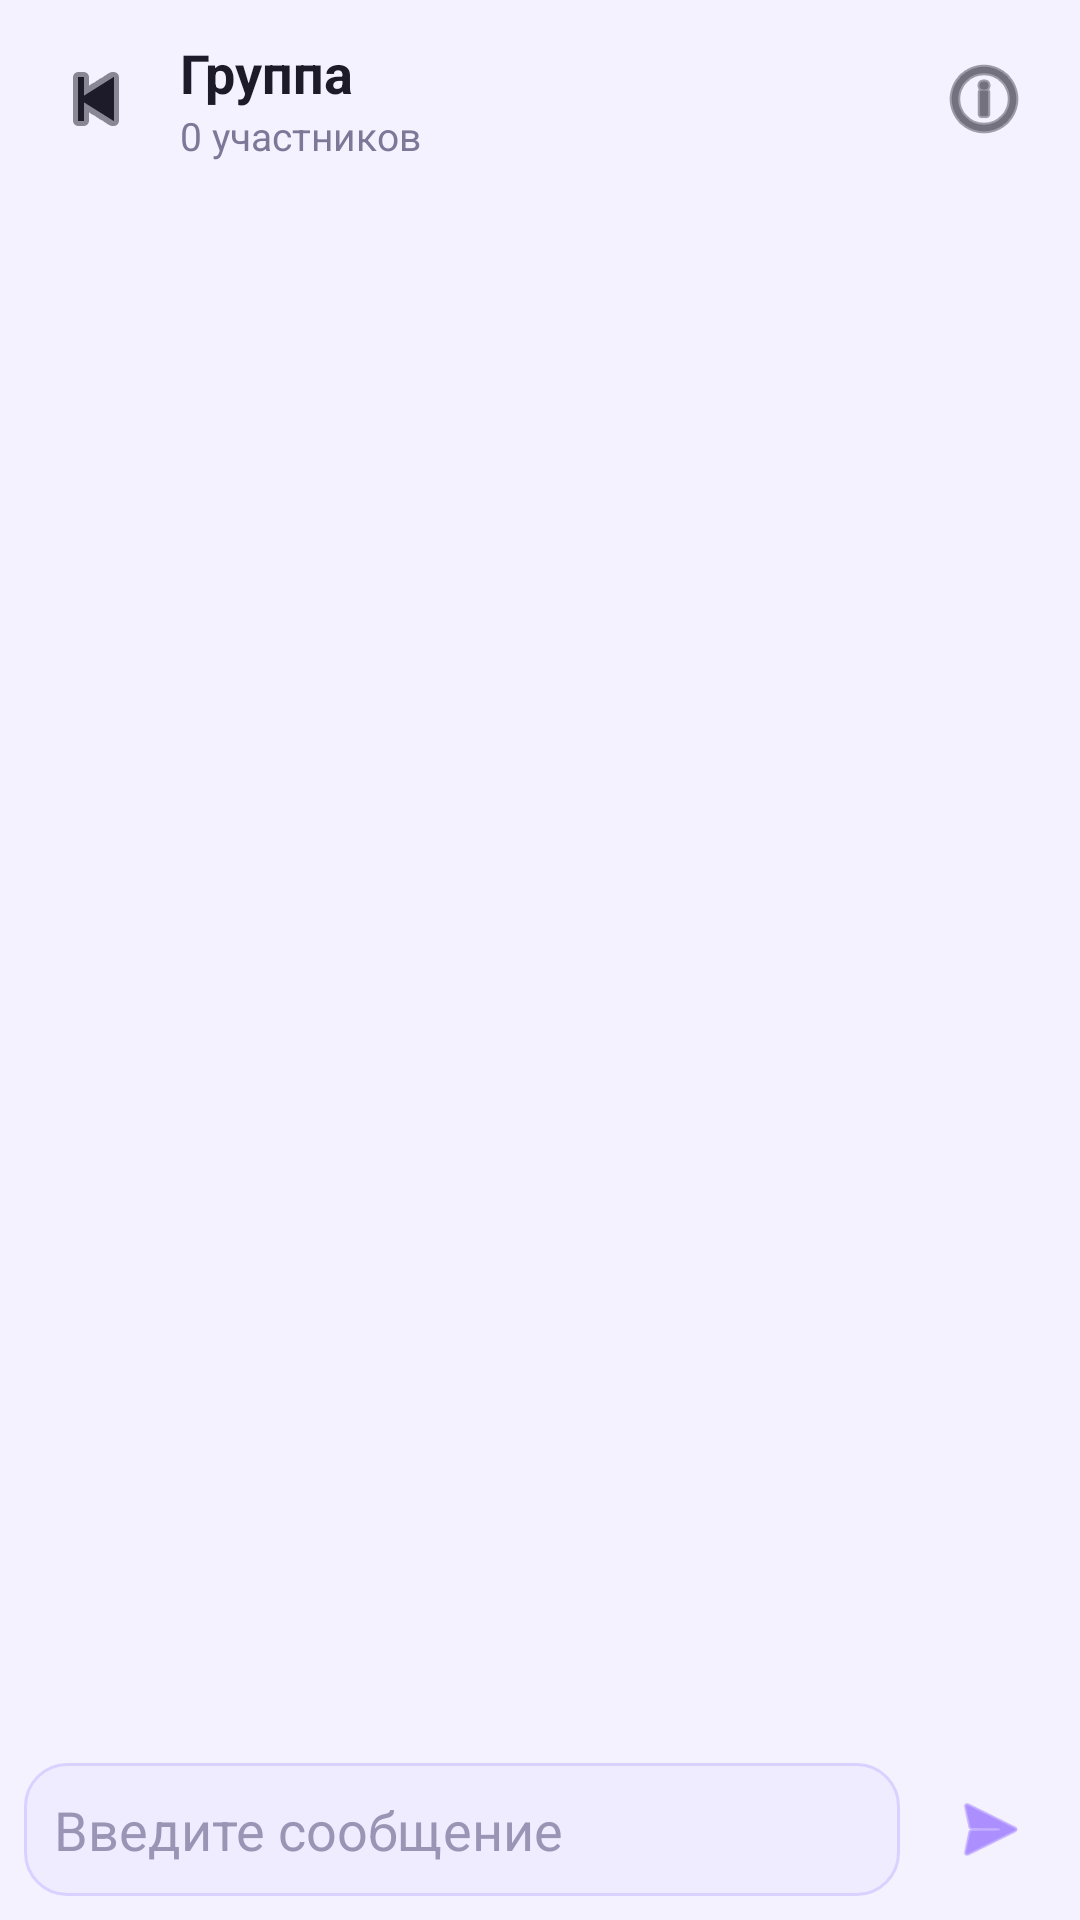

Reconstruct the res/layout file that produces this screen, plus the resources it refers to.
<!-- AndroidManifest.xml: application theme Theme.Messenger -->
<!-- res/layout/activity_group_chat.xml -->
<?xml version="1.0" encoding="utf-8"?>
<LinearLayout xmlns:android="http://schemas.android.com/apk/res/android"
    android:id="@+id/main"
    android:layout_width="match_parent"
    android:layout_height="match_parent"
    android:orientation="vertical"
    android:background="@color/screen_bg">

    <LinearLayout
        android:layout_width="match_parent"
        android:layout_height="wrap_content"
        android:orientation="horizontal"
        android:padding="12dp"
        android:gravity="center_vertical"
        android:background="@color/screen_bg">

        <ImageButton
            android:id="@+id/buttonBack"
            android:layout_width="40dp"
            android:layout_height="40dp"
            android:background="@android:color/transparent"
            android:src="@android:drawable/ic_media_previous"
            android:tint="@color/text_primary"
            android:contentDescription="Назад" />

        <LinearLayout
            android:layout_width="0dp"
            android:layout_height="wrap_content"
            android:layout_weight="1"
            android:orientation="vertical"
            android:paddingStart="8dp"
            android:paddingEnd="8dp">

            <TextView
                android:id="@+id/textViewGroupTitle"
                android:layout_width="wrap_content"
                android:layout_height="wrap_content"
                android:text="Группа"
                android:textStyle="bold"
                android:textSize="18sp"
                android:textColor="@color/text_primary" />

            <TextView
                android:id="@+id/textViewMembersCount"
                android:layout_width="wrap_content"
                android:layout_height="wrap_content"
                android:text="0 участников"
                android:textSize="13sp"
                android:textColor="@color/text_secondary" />
        </LinearLayout>

        <ImageButton
            android:id="@+id/buttonGroupInfo"
            android:layout_width="40dp"
            android:layout_height="40dp"
            android:background="@android:color/transparent"
            android:src="@android:drawable/ic_menu_info_details"
            android:tint="@color/text_primary"
            android:contentDescription="Информация о группе" />
    </LinearLayout>

    <androidx.recyclerview.widget.RecyclerView
        android:id="@+id/recyclerViewMessages"
        android:layout_width="match_parent"
        android:layout_height="0dp"
        android:layout_weight="1"
        android:paddingStart="8dp"
        android:paddingEnd="8dp"
        android:clipToPadding="false" />

    <LinearLayout
        android:layout_width="match_parent"
        android:layout_height="wrap_content"
        android:padding="8dp"
        android:orientation="horizontal"
        android:gravity="center_vertical"
        android:background="@color/screen_bg">

        <EditText
            android:id="@+id/editTextMessage"
            android:layout_width="0dp"
            android:layout_height="wrap_content"
            android:layout_weight="1"
            android:hint="Введите сообщение"
            android:background="@drawable/bg_input"
            android:textColor="@color/text_primary"
            android:textColorHint="@color/text_hint"
            android:padding="10dp"
            android:maxLines="4" />

        <ImageView
            android:id="@+id/imageViewSendMessage"
            android:layout_width="44dp"
            android:layout_height="44dp"
            android:layout_marginStart="8dp"
            android:src="@android:drawable/ic_menu_send"
            android:tint="@color/primary"
            android:contentDescription="Отправить"
            android:padding="8dp" />
    </LinearLayout>

</LinearLayout>
<!-- resources referenced by this layout -->
<resources>
  <color name="primary">#7C4DFF</color>
  <color name="screen_bg">#F5F2FF</color>
  <color name="text_hint">#9A95B5</color>
  <color name="text_primary">#1D1B2A</color>
  <color name="text_secondary">#7D7898</color>
  <!-- drawable bg_input (drawable) -->
  <?xml version="1.0" encoding="utf-8"?>
  <shape xmlns:android="http://schemas.android.com/apk/res/android" android:shape="rectangle">
      <solid android:color="@color/input_bg"/>
      <corners android:radius="14dp"/>
      <stroke android:width="1dp" android:color="#D9D1FF"/>
      <padding android:left="14dp" android:top="12dp" android:right="14dp" android:bottom="12dp"/>
  </shape>
  <style name="Theme.Messenger" parent="Base.Theme.Messenger" />
  <color name="input_bg">#F0ECFF</color>
  <style name="Base.Theme.Messenger" parent="Theme.Material3.DayNight.NoActionBar">
          <item name="colorPrimary">@color/primary</item>
          <item name="colorOnPrimary">@color/white</item>
          <item name="colorSecondary">@color/primary</item>
          <item name="colorOnSecondary">@color/white</item>
          <item name="android:colorBackground">@color/screen_bg</item>
          <item name="colorSurface">@color/card_bg</item>
          <item name="android:textColorPrimary">@color/text_primary</item>
          <item name="android:textColorSecondary">@color/text_secondary</item>
      </style>
  <color name="white">#FFFFFFFF</color>
  <color name="card_bg">#FFFFFFFF</color>
</resources>
